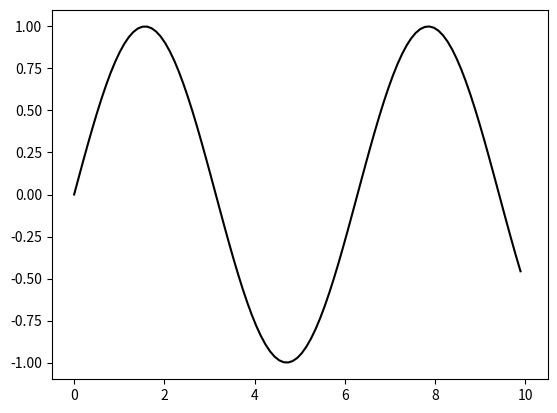

Recreate this plot in Python.
import matplotlib.pyplot as plt
import numpy as np

x = np.linspace(0, 10, 100)
y = np.sin(x)

fig, ax = plt.subplots()
(line,) = ax.plot(x, y, color="k")

for n in range(len(x)):
    line.set_data(x[:n], y[:n])
    # ax.axis([0, 10, 0, 1])
    fig.canvas.draw()
    # dpi denota a qualidade da imagem (dots per inch)
    plt.savefig("Frame%03d.png" % n, dpi=180)

    # then generate a video with:
    # ffmpeg -framerate 10 -i Frame%03d.png nombre-video.mp4
